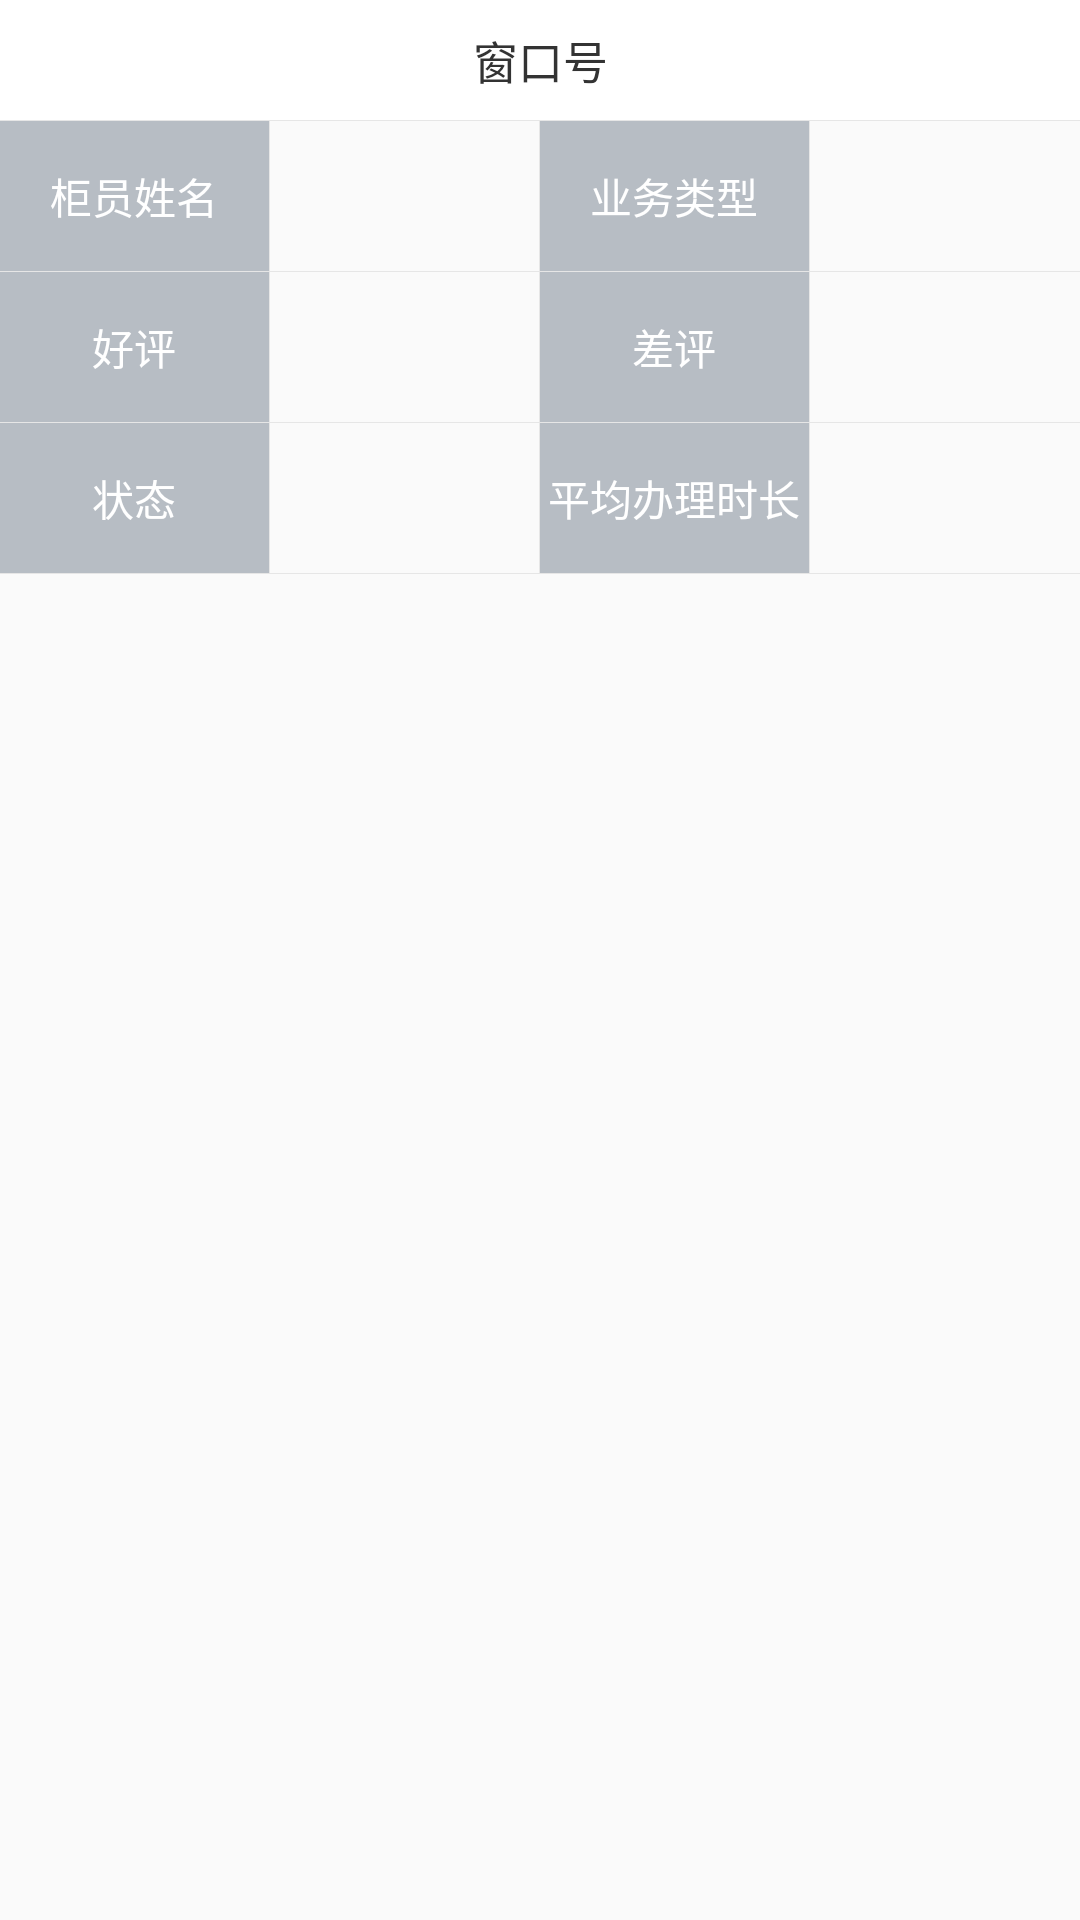

Produce the Android XML layout that renders to this screen, including the resource entries it uses.
<!-- AndroidManifest.xml: application theme AppTheme -->
<!-- res/layout/dialog_window.xml -->
<?xml version="1.0" encoding="utf-8"?>
<LinearLayout xmlns:android="http://schemas.android.com/apk/res/android"
    android:orientation="vertical"
    android:background="@null"
    android:layout_width="match_parent"
    android:layout_height="wrap_content"
    android:elevation="5dp">

    <LinearLayout
        android:orientation="horizontal"
        android:background="@color/white"
        android:layout_width="match_parent"
        android:layout_height="40dp">

        <TextView
            android:text="窗口号"
            android:textSize="15sp"
            android:id="@+id/d_window_no"
            android:gravity="center"
            android:layout_gravity="center"
            android:textColor="@color/dark"
            android:layout_weight="1"
            android:layout_width="0dp"
            android:layout_height="match_parent" />

    </LinearLayout>

    <View
        android:background="@color/gray_light"
        android:layout_width="match_parent"
        android:layout_height="1px"/>

    <LinearLayout
        android:orientation="vertical"
        android:layout_width="match_parent"
        android:layout_height="wrap_content">

        <LinearLayout
            android:orientation="horizontal"
            android:layout_width="match_parent"
            android:layout_height="50dp">

            <TextView
                android:text="柜员姓名"
                android:background="@color/blue_band_dark3"
                android:textColor="@color/white"
                android:textSize="14sp"
                android:layout_weight="1"
                android:gravity="center"
                android:layout_width="0dp"
                android:layout_height="match_parent" />

            <View
                android:background="@color/gray_light"
                android:layout_width="1px"
                android:layout_height="match_parent"/>

            <TextView
                android:id="@+id/d_window_worker_name"
                android:textColor="@color/dark"
                android:textSize="14sp"
                android:layout_weight="1"
                android:gravity="center"
                android:layout_width="0dp"
                android:layout_height="match_parent" />

            <View
                android:background="@color/gray_light"
                android:layout_width="1px"
                android:layout_height="match_parent"/>

            <TextView
                android:text="业务类型"
                android:background="@color/blue_band_dark3"
                android:textColor="@color/white"
                android:textSize="14sp"
                android:layout_weight="1"
                android:gravity="center"
                android:layout_width="0dp"
                android:layout_height="match_parent" />

            <View
                android:background="@color/gray_light"
                android:layout_width="1px"
                android:layout_height="match_parent"/>

            <TextView
                android:id="@+id/d_window_type"
                android:textColor="@color/dark"
                android:textSize="14sp"
                android:layout_weight="1"
                android:gravity="center"
                android:layout_width="0dp"
                android:layout_height="match_parent" />

        </LinearLayout>

        <View
            android:background="@color/gray_light"
            android:layout_width="match_parent"
            android:layout_height="1px"/>

        <LinearLayout
            android:orientation="horizontal"
            android:layout_width="match_parent"
            android:layout_height="50dp">

            <TextView
                android:text="好评"
                android:background="@color/blue_band_dark3"
                android:textColor="@color/white"
                android:textSize="14sp"
                android:layout_weight="1"
                android:gravity="center"
                android:layout_width="0dp"
                android:layout_height="match_parent" />

            <View
                android:background="@color/gray_light"
                android:layout_width="1px"
                android:layout_height="match_parent"/>

            <TextView
                android:id="@+id/d_window_good"
                android:textColor="@color/dark"
                android:textSize="14sp"
                android:layout_weight="1"
                android:gravity="center"
                android:layout_width="0dp"
                android:layout_height="match_parent" />

            <View
                android:background="@color/gray_light"
                android:layout_width="1px"
                android:layout_height="match_parent"/>

            <TextView
                android:text="差评"
                android:background="@color/blue_band_dark3"
                android:textColor="@color/white"
                android:textSize="14sp"
                android:layout_weight="1"
                android:gravity="center"
                android:layout_width="0dp"
                android:layout_height="match_parent" />

            <View
                android:background="@color/gray_light"
                android:layout_width="1px"
                android:layout_height="match_parent"/>

            <TextView
                android:id="@+id/d_window_bad"
                android:textColor="@color/dark"
                android:textSize="14sp"
                android:layout_weight="1"
                android:gravity="center"
                android:layout_width="0dp"
                android:layout_height="match_parent" />

        </LinearLayout>

        <View
            android:background="@color/gray_light"
            android:layout_width="match_parent"
            android:layout_height="1px"/>

        <LinearLayout
            android:orientation="horizontal"
            android:layout_width="match_parent"
            android:layout_height="50dp">

            <TextView
                android:text="状态"
                android:background="@color/blue_band_dark3"
                android:textColor="@color/white"
                android:textSize="14sp"
                android:layout_weight="1"
                android:gravity="center"
                android:layout_width="0dp"
                android:layout_height="match_parent" />

            <View
                android:background="@color/gray_light"
                android:layout_width="1px"
                android:layout_height="match_parent"/>

            <TextView
                android:id="@+id/d_window_status"
                android:textColor="@color/dark"
                android:textSize="14sp"
                android:layout_weight="1"
                android:gravity="center"
                android:layout_width="0dp"
                android:layout_height="match_parent" />

            <View
                android:background="@color/gray_light"
                android:layout_width="1px"
                android:layout_height="match_parent"/>

            <TextView
                android:text="平均办理时长"
                android:background="@color/blue_band_dark3"
                android:textColor="@color/white"
                android:textSize="14sp"
                android:layout_weight="1"
                android:gravity="center"
                android:layout_width="0dp"
                android:layout_height="match_parent" />

            <View
                android:background="@color/gray_light"
                android:layout_width="1px"
                android:layout_height="match_parent"/>

            <TextView
                android:id="@+id/d_window_average_time"
                android:textColor="@color/dark"
                android:textSize="14sp"
                android:layout_weight="1"
                android:gravity="center"
                android:layout_width="0dp"
                android:layout_height="match_parent" />

        </LinearLayout>

        <View
            android:background="@color/gray_light"
            android:layout_width="match_parent"
            android:layout_height="1px"/>

    </LinearLayout>


</LinearLayout>
<!-- resources referenced by this layout -->
<resources>
  <color name="blue_band_dark3">#9688939e</color>
  <color name="dark">#333</color>
  <color name="gray_light">#e6e6e6</color>
  <color name="white">#ffffff</color>
  <style name="AppTheme" parent="Theme.AppCompat.Light.NoActionBar">
          
          <item name="colorPrimary">@color/colorPrimary</item>
          <item name="colorPrimaryDark">@color/colorPrimaryDark</item>
          <item name="colorAccent">@color/colorAccent</item>
          <item name="android:statusBarColor">@color/blue_band_dark3</item>
          <item name="android:colorControlHighlight">@color/blue_band_dark3</item>
          <item name="android:windowAnimationStyle">@style/FeelyouWindowAnimTheme</item>
      </style>
  <color name="colorPrimary">#3F51B5</color>
  <color name="colorPrimaryDark">#303F9F</color>
  <color name="colorAccent">#FF4081</color>
  <style name="FeelyouWindowAnimTheme" parent="@android:style/Animation.Activity">
          <item name="android:activityOpenEnterAnimation">@anim/in_from_right</item>
          <item name="android:activityOpenExitAnimation">@anim/out_from_left</item>
          <item name="android:activityCloseEnterAnimation">@anim/in_from_left</item>
          <item name="android:activityCloseExitAnimation">@anim/out_from_right</item>
      </style>
</resources>
